Photos from the image-classification dataset "data" in the GitHub repository arata-toya/pai-final-patrol. Its 3 classes are: crack, normal, stain.

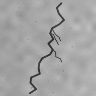
Label: crack

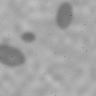
Label: stain

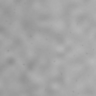
Label: normal

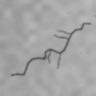
Label: crack

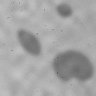
Label: stain

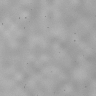
Label: normal
